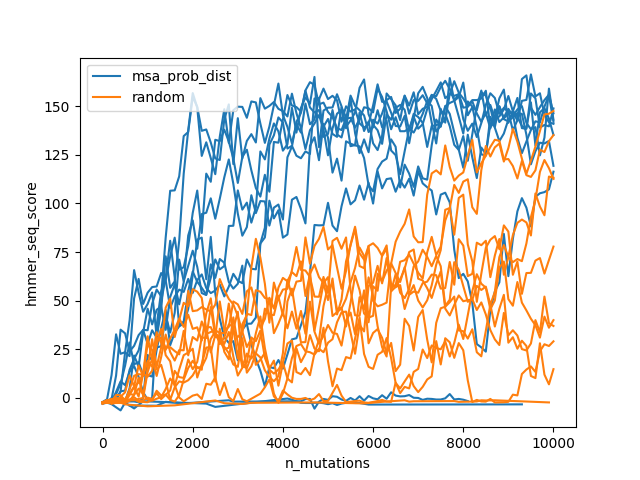

Data behind this chart, as committed beside it:
sequence_name	n_mutations	proposal_type	hmmer_seq_score
seq7	0	msa_prob_dist	-2.1
seq9	0	msa_prob_dist	-2.2
seq2	0	msa_prob_dist	-2.3
seq8	0	msa_prob_dist	-2.4
seq4	0	msa_prob_dist	-2.6
seq5	0	msa_prob_dist	-2.8
seq3	0	msa_prob_dist	-3.0
seq7	0	random	-2.1
seq9	0	random	-2.2
seq2	0	random	-2.3
seq8	0	random	-2.4
seq4	0	random	-2.6
seq5	0	random	-2.8
seq3	0	random	-3.0
seq7	100	msa_prob_dist	-0.7
seq8	100	msa_prob_dist	-1.0
seq6	100	msa_prob_dist	-1.3
seq9	100	msa_prob_dist	-1.8
seq4	100	msa_prob_dist	-2.0
seq5	100	msa_prob_dist	-2.1
seq3	100	msa_prob_dist	-2.4
seq7	200	msa_prob_dist	11.8
seq4	200	msa_prob_dist	-0.1
seq5	200	msa_prob_dist	-0.6
seq9	200	msa_prob_dist	-1.0
seq2	200	msa_prob_dist	-1.9
seq6	200	msa_prob_dist	-1.9
seq8	200	msa_prob_dist	-2.1
seq1	200	msa_prob_dist	-3.0
seq3	200	msa_prob_dist	-3.2
seq7	300	msa_prob_dist	32.7
seq5	300	msa_prob_dist	11.5
seq6	300	msa_prob_dist	3.1
seq9	300	msa_prob_dist	1.9
seq4	300	msa_prob_dist	-0.4
seq2	300	msa_prob_dist	-1.0
seq5	400	msa_prob_dist	35.1
seq7	400	msa_prob_dist	22.7
seq6	400	msa_prob_dist	8.5
seq9	400	msa_prob_dist	7.3
seq2	400	msa_prob_dist	3.4
seq4	400	msa_prob_dist	3.2
seq1	400	msa_prob_dist	-1.8
seq8	400	msa_prob_dist	-2.0
seq3	400	msa_prob_dist	-6.4
seq5	500	msa_prob_dist	33.2
seq4	500	msa_prob_dist	23.5
seq7	500	msa_prob_dist	23.5
seq9	500	msa_prob_dist	16.6
seq6	500	msa_prob_dist	6.6
seq2	500	msa_prob_dist	3.8
seq8	500	msa_prob_dist	-1.7
seq3	500	msa_prob_dist	-2.4
seq4	600	msa_prob_dist	39.9
seq9	600	msa_prob_dist	28.5
seq5	600	msa_prob_dist	23.9
seq7	600	msa_prob_dist	21.5
seq2	600	msa_prob_dist	14.5
seq6	600	msa_prob_dist	13.5
seq8	600	msa_prob_dist	5.0
... 1,722 more rows
